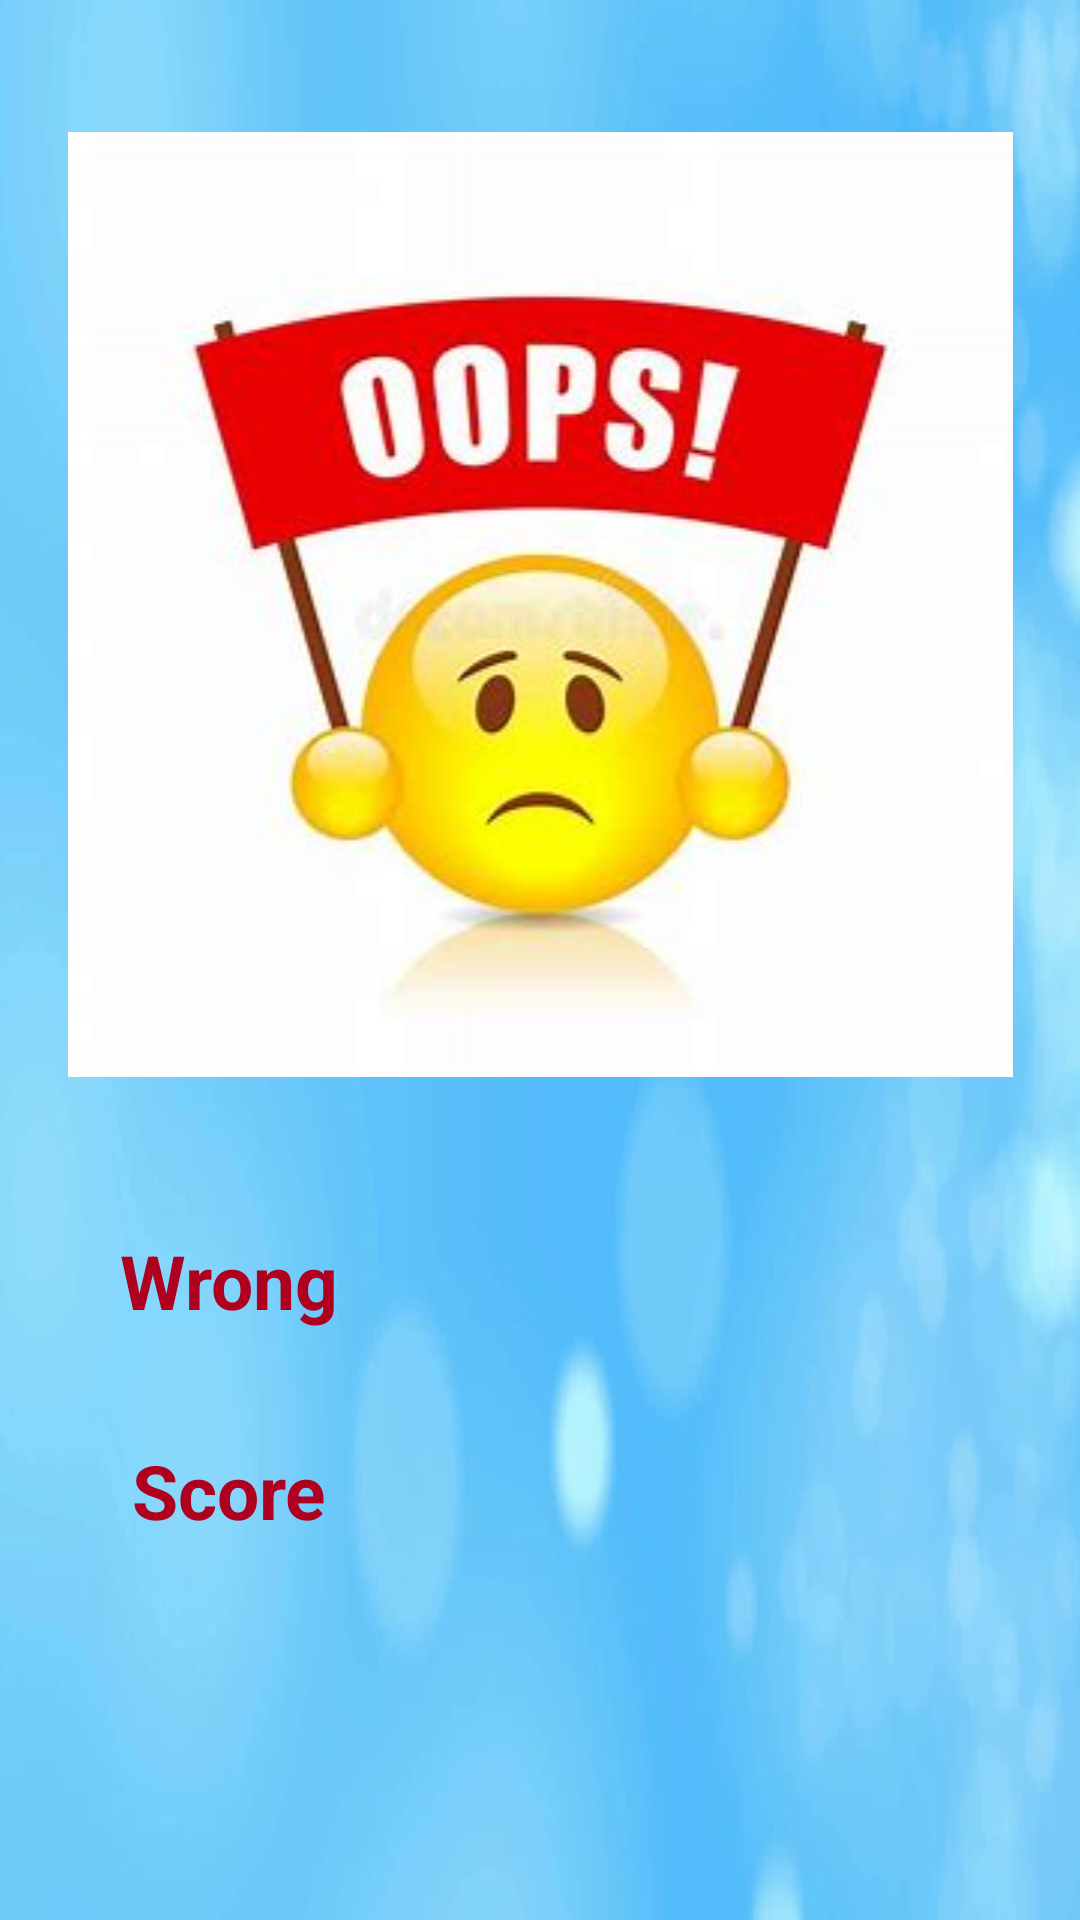

Here is an Android app screen rendered from its layout file. Give the layout XML and the strings, colors and styles it references.
<!-- AndroidManifest.xml: application theme Theme.QuizApppKotlin -->
<!-- res/layout/activity_oop.xml -->
<?xml version="1.0" encoding="utf-8"?>
<androidx.constraintlayout.widget.ConstraintLayout xmlns:android="http://schemas.android.com/apk/res/android"
    xmlns:app="http://schemas.android.com/apk/res-auto"
    xmlns:tools="http://schemas.android.com/tools"
    android:layout_width="match_parent"
    android:layout_height="match_parent"
    android:background="@drawable/img_2"
    tools:context=".oop">

    <ImageView
        android:layout_width="match_parent"
        android:layout_height="wrap_content"
        android:layout_marginTop="44dp"
        android:src="@drawable/img_3"
        app:layout_constraintStart_toStartOf="parent"
        app:layout_constraintTop_toTopOf="parent"
        tools:ignore="MissingConstraints" />

    <TextView
        android:id="@+id/score"
        android:layout_width="202dp"
        android:layout_height="41dp"
        android:layout_marginStart="44dp"
        android:layout_marginTop="480dp"
        android:freezesText="true"
        android:text="Score"
        android:textColor="@color/design_default_color_error"
        android:textSize="25sp"
        android:textStyle="bold"
        app:layout_constraintStart_toStartOf="parent"
        app:layout_constraintTop_toTopOf="parent" />

    <TextView
        android:id="@+id/wrong"
        android:layout_width="202dp"
        android:layout_height="42dp"
        android:layout_marginStart="40dp"
        android:layout_marginTop="410dp"
        android:freezesText="true"
        android:text="Wrong"
        android:textColor="@color/design_default_color_error"
        android:textSize="25sp"
        android:textStyle="bold"
        app:layout_constraintStart_toStartOf="parent"
        app:layout_constraintTop_toTopOf="parent" />

    <ImageView
        android:id="@+id/imageView5"
        android:layout_width="292dp"
        android:layout_height="123dp"
        android:layout_marginStart="56dp"
        android:layout_marginTop="533dp"
        android:layout_marginBottom="112dp"
        app:layout_constraintBottom_toBottomOf="parent"
        app:layout_constraintStart_toStartOf="parent"
        app:layout_constraintTop_toTopOf="parent"
        app:layout_constraintVertical_bias="0.0"
        app:srcCompat="@drawable/img_4" />


</androidx.constraintlayout.widget.ConstraintLayout>
<!-- resources referenced by this layout -->
<resources>
  <!-- drawable img_2: jpg bitmap (drawable, 20440 bytes) -->
  <!-- drawable img_3: png bitmap (drawable, 87039 bytes) -->
  <style name="Theme.QuizApppKotlin" parent="Base.Theme.QuizApppKotlin" />
  <style name="Base.Theme.QuizApppKotlin" parent="Theme.Material3.DayNight.NoActionBar">
          
          
      </style>
</resources>
